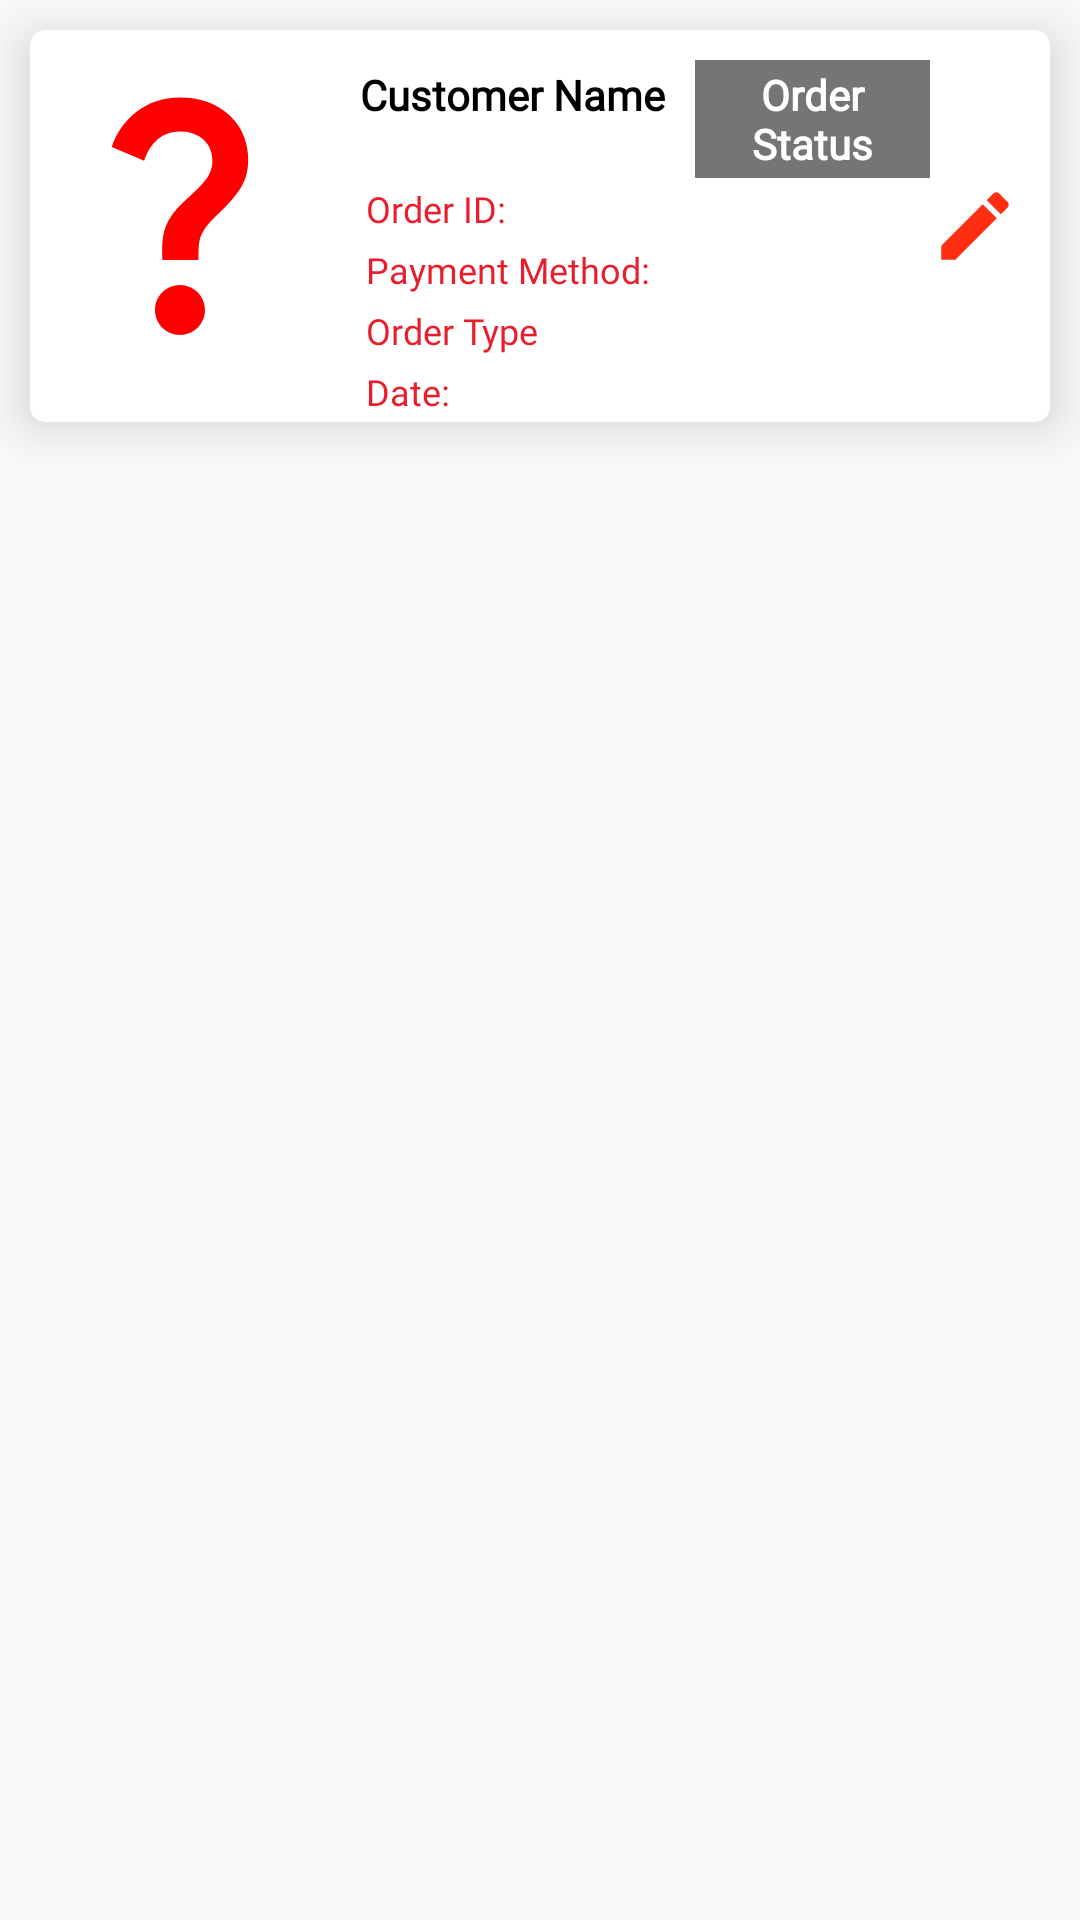

The Android layout XML behind this screen, and the referenced resources:
<!-- AndroidManifest.xml: application theme Theme.PointOfSale -->
<!-- res/layout/order_item.xml -->
<?xml version="1.0" encoding="utf-8"?>
<RelativeLayout xmlns:android="http://schemas.android.com/apk/res/android"
    xmlns:app="http://schemas.android.com/apk/res-auto"
    xmlns:tools="http://schemas.android.com/tools"
    android:layout_width="match_parent"
    android:layout_height="wrap_content"
    android:orientation="vertical">

    <androidx.cardview.widget.CardView
        android:layout_width="match_parent"
        android:layout_height="wrap_content"
        android:layout_marginLeft="10dp"
        android:layout_marginTop="10dp"
        android:layout_marginRight="10dp"
        android:layout_marginBottom="10dp"
        android:foreground="?android:attr/selectableItemBackground"
        app:cardBackgroundColor="@color/white"
        app:cardCornerRadius="5dp"
        app:cardElevation="10dp"
        app:cardPreventCornerOverlap="false">

        <LinearLayout
            android:layout_width="match_parent"
            android:layout_height="match_parent"
            android:baselineAligned="false"
            android:orientation="horizontal">

            <LinearLayout
                android:layout_width="wrap_content"
                android:layout_height="wrap_content"
                android:gravity="center"
                android:orientation="vertical">

                <ImageView
                    android:id="@+id/iv_cart_product"
                    android:layout_width="100dp"
                    android:layout_height="120dp"
                    android:layout_weight="1"
                    android:contentDescription="@string/product_cart"
                    android:scaleType="fitCenter"
                    app:srcCompat="@drawable/ic_question"
                    tools:ignore="InefficientWeight" />
            </LinearLayout>

            <LinearLayout
                android:layout_width="0dp"
                android:layout_height="wrap_content"
                android:layout_marginTop="10dp"
                android:layout_weight="1"
                android:orientation="vertical"
                android:paddingLeft="10dp"
                tools:ignore="RtlHardcoded,RtlSymmetry">

                <LinearLayout
                    android:layout_width="match_parent"
                    android:layout_height="match_parent"
                    android:orientation="horizontal">

                    <TextView
                        android:id="@+id/tv_customer_name"
                        android:layout_width="wrap_content"
                        android:layout_height="wrap_content"
                        android:fontFamily="@font/sailec_regular"
                        android:text="@string/customer_name"
                        android:textColor="@android:color/black"
                        android:textSize="14sp"
                        android:textStyle="bold" />

                    <TextView
                        android:id="@+id/tv_order_status"
                        android:layout_width="0dp"
                        android:layout_height="wrap_content"
                        android:layout_marginLeft="10dp"
                        android:layout_weight="1"
                        android:background="@color/sonic_silver"
                        android:fontFamily="@font/sailec_regular"
                        android:gravity="center"
                        android:padding="2dp"
                        android:text="@string/order_status"
                        android:textColor="@color/white"
                        android:textSize="14sp"
                        android:textStyle="bold" />
                </LinearLayout>

                <TextView
                    android:id="@+id/tv_order_id"
                    android:layout_width="match_parent"
                    android:layout_height="wrap_content"
                    android:fontFamily="@font/sailec_regular"
                    android:padding="2dp"
                    android:text="@string/order_id"
                    android:textColor="@color/red_pigment"
                    android:textSize="12sp" />

                <TextView
                    android:id="@+id/tv_payment_method"
                    android:layout_width="match_parent"
                    android:layout_height="wrap_content"
                    android:fontFamily="@font/sailec_regular"
                    android:padding="2dp"
                    android:text="@string/payment_method"
                    android:textColor="@color/red_pigment"
                    android:textSize="12sp" />

                <TextView
                    android:id="@+id/tv_order_type"
                    android:layout_width="match_parent"
                    android:layout_height="wrap_content"
                    android:fontFamily="@font/sailec_regular"
                    android:padding="2dp"
                    android:text="@string/order_type"
                    android:textColor="@color/red_pigment"
                    android:textSize="12sp" />

                <TextView
                    android:id="@+id/tv_date"
                    android:layout_width="wrap_content"
                    android:layout_height="wrap_content"
                    android:fontFamily="@font/sailec_regular"
                    android:padding="2dp"
                    android:text="@string/date"
                    android:textColor="@color/red_pigment"
                    android:textSize="12sp" />
            </LinearLayout>

            <LinearLayout
                android:layout_width="wrap_content"
                android:layout_height="match_parent"
                android:layout_gravity="center"
                android:layout_marginEnd="10dp"
                android:gravity="center"
                android:orientation="vertical">

                <LinearLayout
                    android:layout_width="match_parent"
                    android:layout_height="wrap_content"
                    android:layout_gravity="center"
                    android:gravity="center"
                    android:orientation="vertical"
                    tools:ignore="UselessParent">

                    <ImageView
                        android:id="@+id/iv_edit_status"
                        android:layout_width="30dp"
                        android:layout_height="30dp"
                        android:contentDescription="@string/change_order_status"
                        app:srcCompat="@drawable/ic_edit" />
                </LinearLayout>

            </LinearLayout>

        </LinearLayout>

    </androidx.cardview.widget.CardView>

</RelativeLayout>
<!-- resources referenced by this layout -->
<resources>
  <color name="red_pigment">#EA1D2C</color>
  <color name="sonic_silver">#757575</color>
  <color name="white">#FFFFFFFF</color>
  <!-- drawable ic_edit (drawable) -->
  <?xml version="1.0" encoding="utf-8"?>
  <vector xmlns:android="http://schemas.android.com/apk/res/android"
      android:width="24dp"
      android:height="24dp"
      android:tint="@color/red_ryb"
      android:viewportWidth="24"
      android:viewportHeight="24">
      <path
          android:fillColor="@android:color/white"
          android:pathData="M3,17.25V21h3.75L17.81,9.94l-3.75,-3.75L3,17.25zM20.71,7.04c0.39,-0.39 0.39,-1.02 0,-1.41l-2.34,-2.34c-0.39,-0.39 -1.02,-0.39 -1.41,0l-1.83,1.83 3.75,3.75 1.83,-1.83z" />
  </vector>
  <!-- drawable ic_question (drawable) -->
  <vector xmlns:android="http://schemas.android.com/apk/res/android"
      android:width="24dp"
      android:height="24dp"
      android:viewportWidth="24"
      android:viewportHeight="24">
      <path
          android:fillColor="#FFFF0000"
          android:pathData="M11.07,12.85c0.77,-1.39 2.25,-2.21 3.11,-3.44c0.91,-1.29 0.4,-3.7 -2.18,-3.7c-1.69,0 -2.52,1.28 -2.87,2.34L6.54,6.96C7.25,4.83 9.18,3 11.99,3c2.35,0 3.96,1.07 4.78,2.41c0.7,1.15 1.11,3.3 0.03,4.9c-1.2,1.77 -2.35,2.31 -2.97,3.45c-0.25,0.46 -0.35,0.76 -0.35,2.24h-2.89C10.58,15.22 10.46,13.95 11.07,12.85zM14,20c0,1.1 -0.9,2 -2,2s-2,-0.9 -2,-2c0,-1.1 0.9,-2 2,-2S14,18.9 14,20z" />
  </vector>
  <string name="change_order_status">Change Order Status</string>
  <string name="customer_name">Customer Name</string>
  <string name="date">Date:</string>
  <string name="order_id">Order ID:</string>
  <string name="order_status">Order Status</string>
  <string name="order_type">Order Type</string>
  <string name="payment_method">Payment Method:</string>
  <string name="product_cart">Product Cart</string>
  <style name="Theme.PointOfSale" parent="Theme.AppCompat.Light.DarkActionBar">
          
          
          
          
          <item name="colorPrimary">@color/green</item>
          <item name="colorPrimaryVariant">@color/yellow</item>
          <item name="colorOnPrimary">@color/red</item>
          
          <item name="colorSecondary">@color/green</item>
          <item name="colorSecondaryVariant">@color/yellow</item>
          <item name="colorOnSecondary">@color/red</item>
          
          <item name="android:statusBarColor">?attr/colorPrimaryVariant</item>
          
          <item name="android:windowContentOverlay">@null</item>
          <item name="android:windowLightStatusBar" tools:targetApi="m">true</item>
  
          <item name="colorAccent">@color/red</item>
      </style>
  <color name="red_ryb">#FF2E13</color>
  <color name="green">#FF00FF00</color>
  <color name="yellow">#FFFFFF00</color>
  <color name="red">#FFFF0000</color>
</resources>
